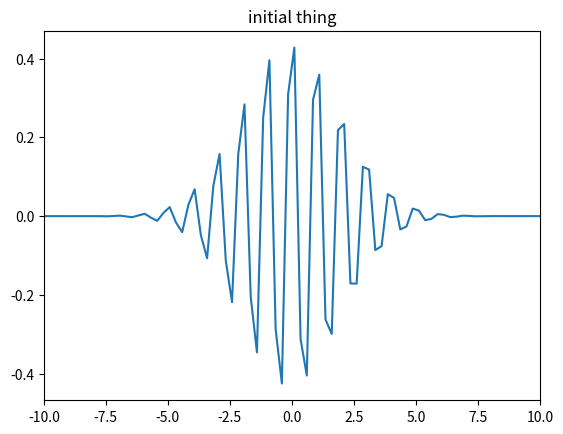

Write the Python code that produced this figure. (Note: this script raises an exception after producing the figure.)
import numpy as np
import scipy.linalg as la
import matplotlib.pyplot as plt
import scipy.special as sp

N=200;
L=10
start=-2*L
stop=3*L

hbar=1;
m=1
sig=2;
p=2*np.pi;

h=(stop-start)/N
x,h=np.linspace(start,stop,N,retstep=True) 

a=np.imag(0+1j)

psi=1/np.sqrt(sig*np.sqrt(np.pi))*np.exp(1j*p*x/hbar)*np.exp(-x**2/(2*sig**2))#guassian nonsense

plt.clf()
plt.title('initial thing')
#plt.plot(x,np.abs(np.conjugate(psi)*psi))
plt.plot(x,np.real(psi))
plt.xlim([-L,L])

plt.pause(.1)


tau=.1

E=p**2/(2*m)+hbar**2/(4*m*sig**2)


A=np.zeros((N,N),dtype=np.complex)
B=np.zeros((N,N),dtype=np.complex)
V=np.zeros_like(x)
V0=E*.5
for i in range(1,N-1):
    if x[i]>=.5*L and x[i]<=L:
        V[i]=V0

for i in range(1,N-1):
    A[i,i-1]=(hbar**2)/(4*m*h**2)
    A[i,i]=-(2*hbar**2)/(4*m*h**2)-V[i]/2+hbar*1j/tau
    A[i,i+1]=(hbar**2)/(4*m*h**2)
    B[i,i-1]=-(hbar**2)/(4*m*h**2)
    B[i,i]=(2*hbar**2)/(4*m*h**2)+V[i]/2+hbar*1j/tau
    B[i,i+1]=-(hbar**2)/(4*m*h**2)
A[0,0]=1;
A[-1,-1]=1;

t=0
tmax=50
plt.figure(1)
loop=0
step=5#int(tmax/(tau*50))
times=np.arange(t,tmax+tau,tau)
Xexp=np.zeros_like(times)
while t<tmax:
    t=t+tau
    Xexp[loop]=np.trapz(np.conjugate(psi)*x*psi*h)
    loop=loop+1
    r=B@psi;
    r[0]=0;
    r[-1]=0;
    
    psi=la.solve(A,r)
    
    if loop%step==0:
        plt.clf()
        plt.plot(x,np.abs(np.conjugate(psi)*psi))
        #plt.plot(x,np.real(psi))
        plt.plot(x,V/V0)
        plt.xlabel('x')
        plt.ylabel('y')
        plt.title('time-{:1.3f}'.format(t))
        #plt.ylim([0, 1])
        plt.xlim([-2*L,3*L])
        plt.draw()
        plt.pause(0.01)
        print(np.trapz(np.abs(np.conjugate(psi)*psi)*h))
plt.clf()

plt.plot(times,Xexp)
plt.title('<x>')